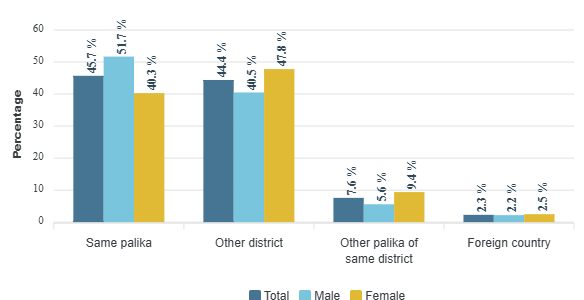

Values plotted in this chart, from the file beside it:
category, Total, Male, Female
Same palika, 45.7, 51.7, 40.3
Other district, 44.4, 40.5, 47.8
Other palika of same district, 7.6, 5.6, 9.4
Foreign country, 2.3, 2.2, 2.5
